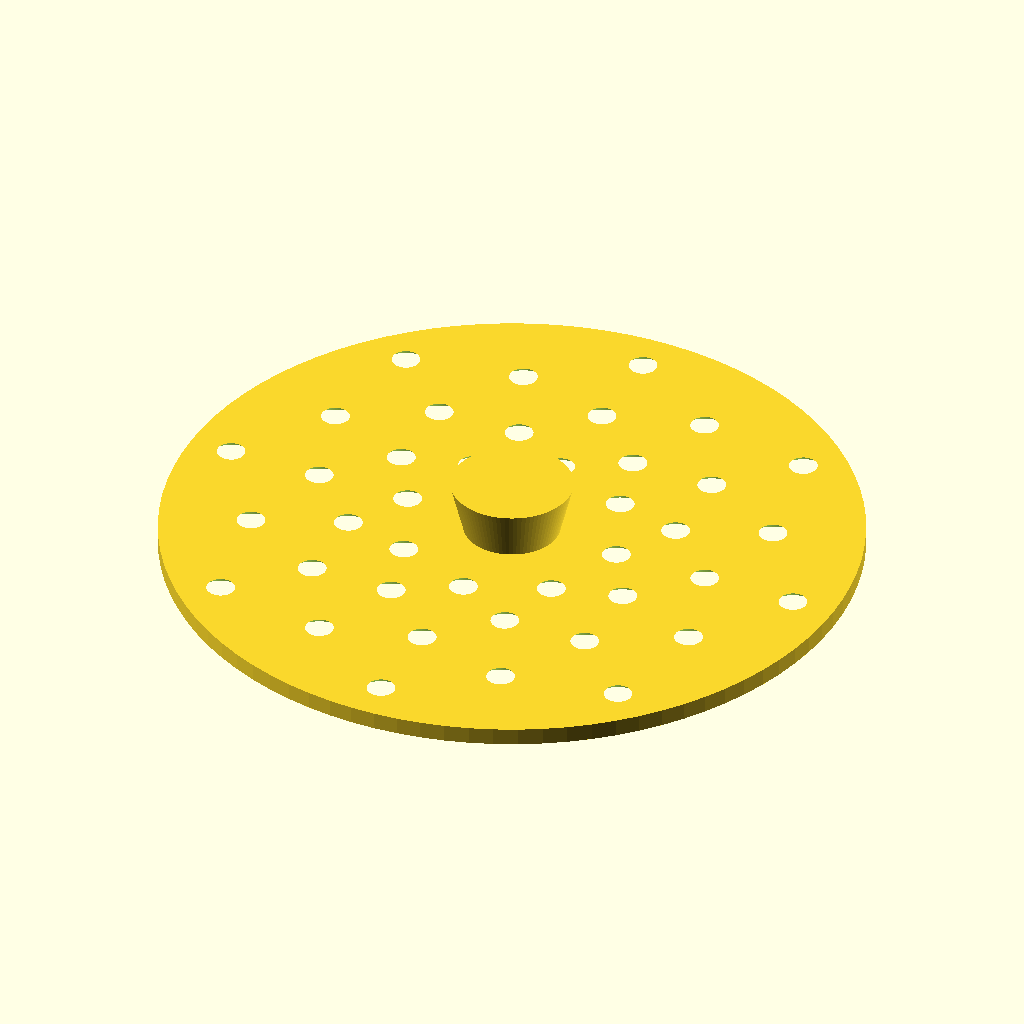
Cell 1 — every parameter at its default value.
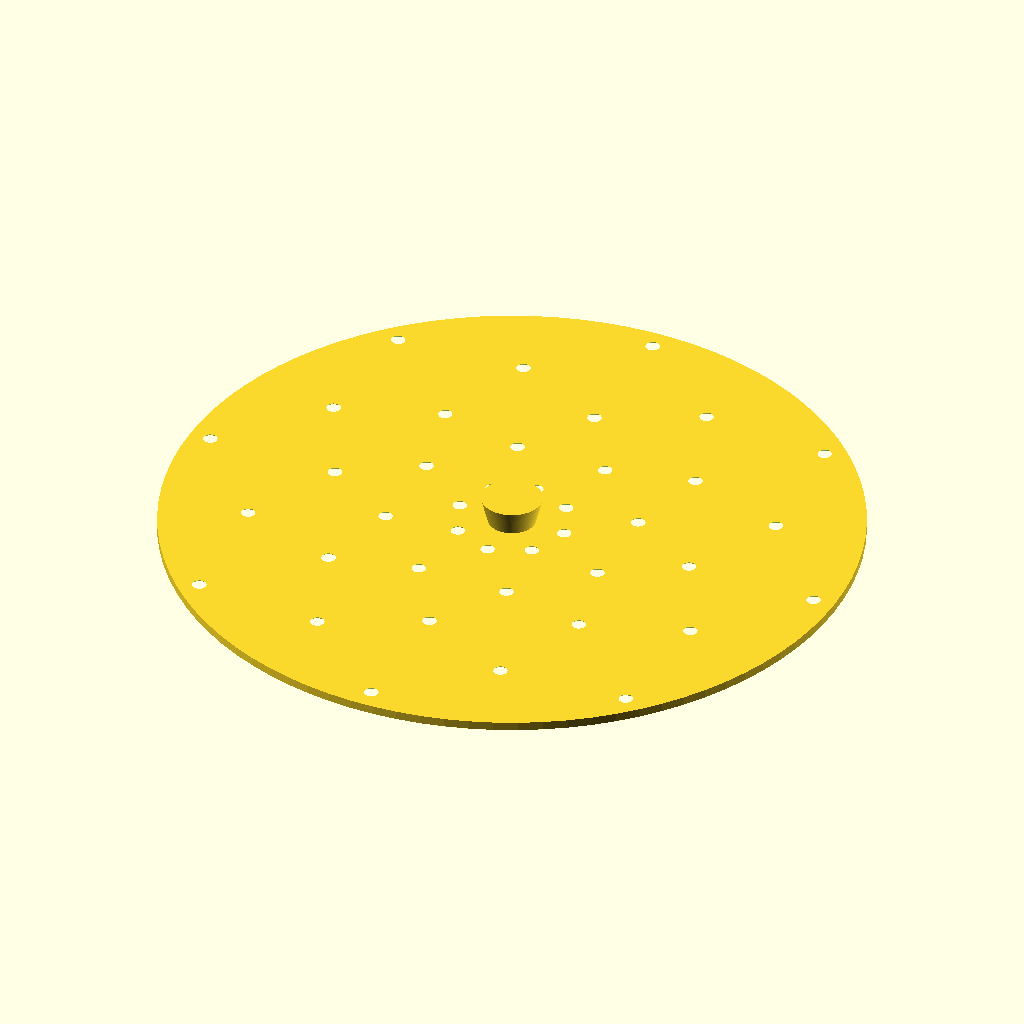
Cell 2: max_d = 160 (everything else at default).
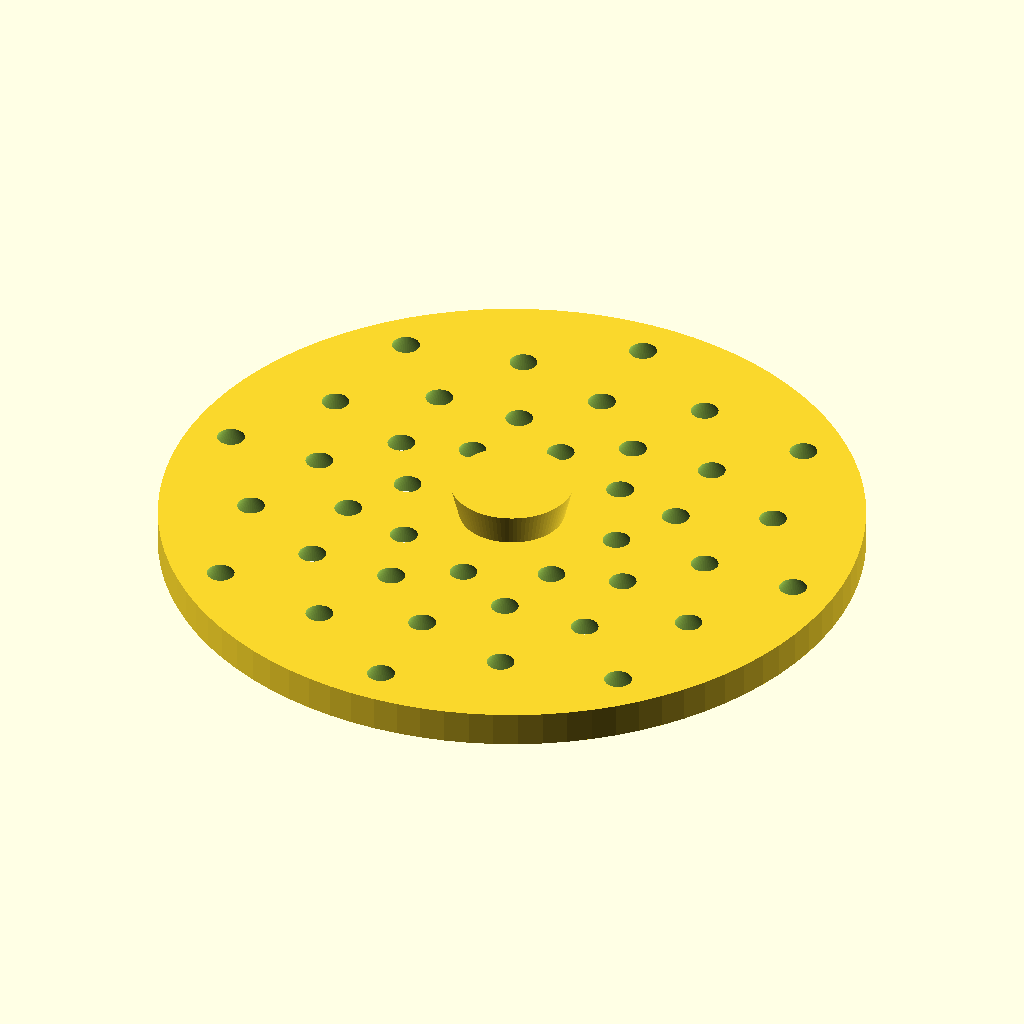
Cell 3: the same model with max_h = 4.
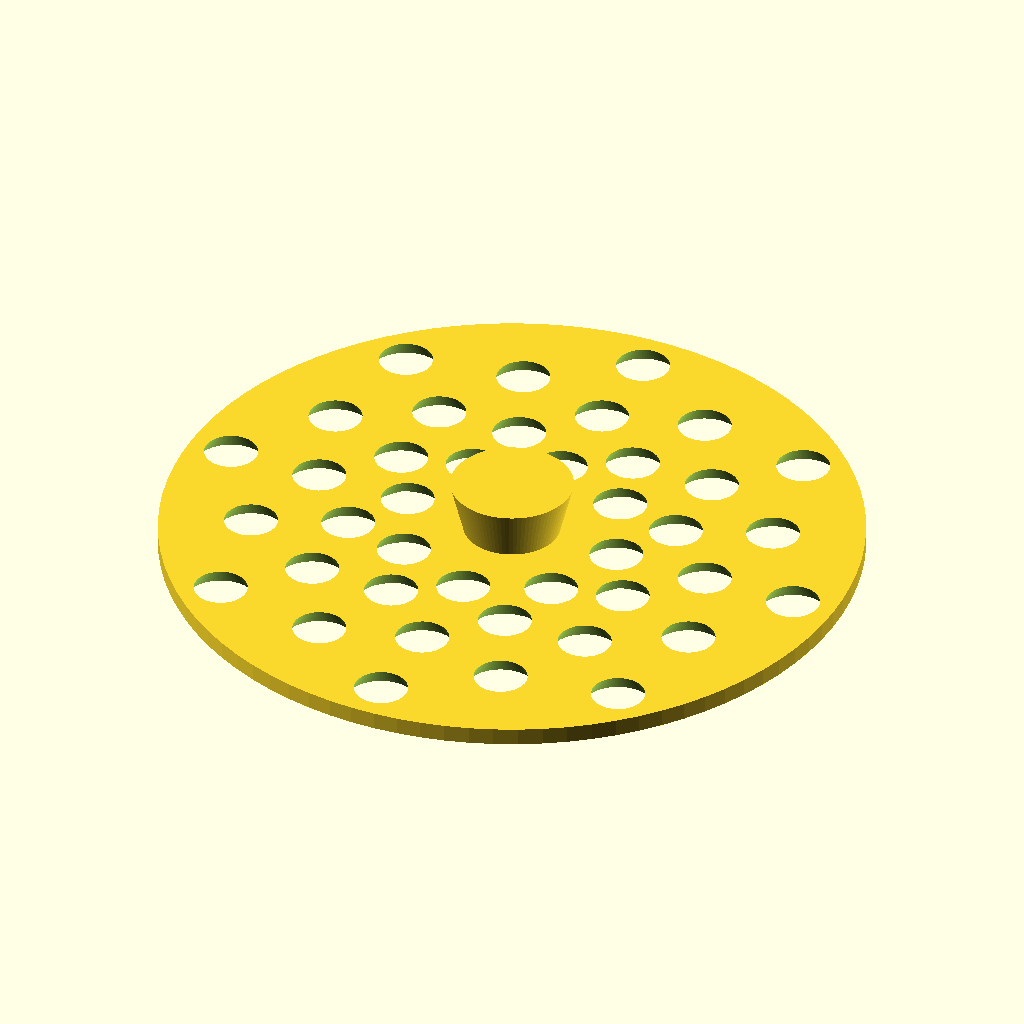
Cell 4: small_d_t = 6 (everything else at default).
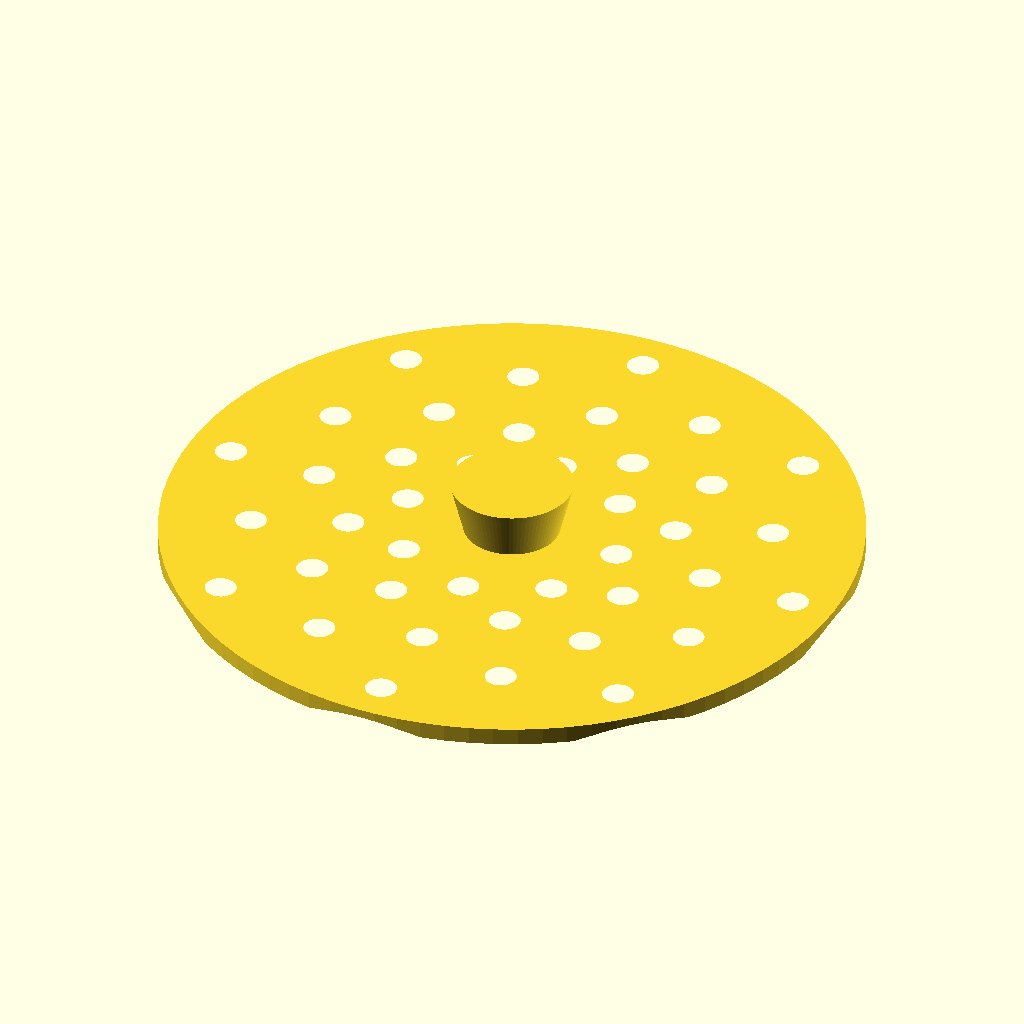
Cell 5: small_d_b = 17 (everything else at default).
All cells are drawn from the same view direction (rotation 55°, 0°, 25°, orthographic, colour scheme Cornfield), but the view is re-fitted for each cell, so position and scale can differ between cells as well as the parameter.
OpenSCAD source file sink.scad:
$fn=90;
pad = 0.1;
max_d = 80;
max_r = max_d/2;
max_h = 2.0;
max_h_pad = max_h+2*pad;

small_d_t = 3;
small_r_t = small_d_t/2;
small_d_b = 8.5;
small_r_b = small_d_b/2;

from_edge = max_r - 20;

out_r = max_r-5;
in_r = 13;

count = 8;
circles = 5;

step = 360/count/2;

tab_top_d=14;
tab_top_r=tab_top_d/2;
tab_base_d=10;
tab_base_r=tab_base_d/2;
tab_h=8;

difference() {
	union() {
		cylinder(h=max_h,r=max_r);
		cylinder(h=tab_h,r2=tab_top_r,r1=tab_base_r);
	}
	translate([0,0,-pad]) {
		for (x=[0:circles-1]) {
			for (i=[1:count]) {
				rotate([0,0,360/count*i+step*x])
				translate([0,((out_r-in_r)/(circles-1))*x+in_r,0])
				cylinder(h=max_h_pad,r2=small_r_t,r1=small_r_b);
			}
		}
	}
}
Customizer parameters (derived from the source; name, type, default, range or options):
pad: number, default 0.1
max_d: number, default 80
max_h: number, default 2
small_d_t: number, default 3
small_d_b: number, default 8.5
in_r: number, default 13
count: number, default 8
circles: number, default 5
tab_top_d: number, default 14
tab_base_d: number, default 10
tab_h: number, default 8
